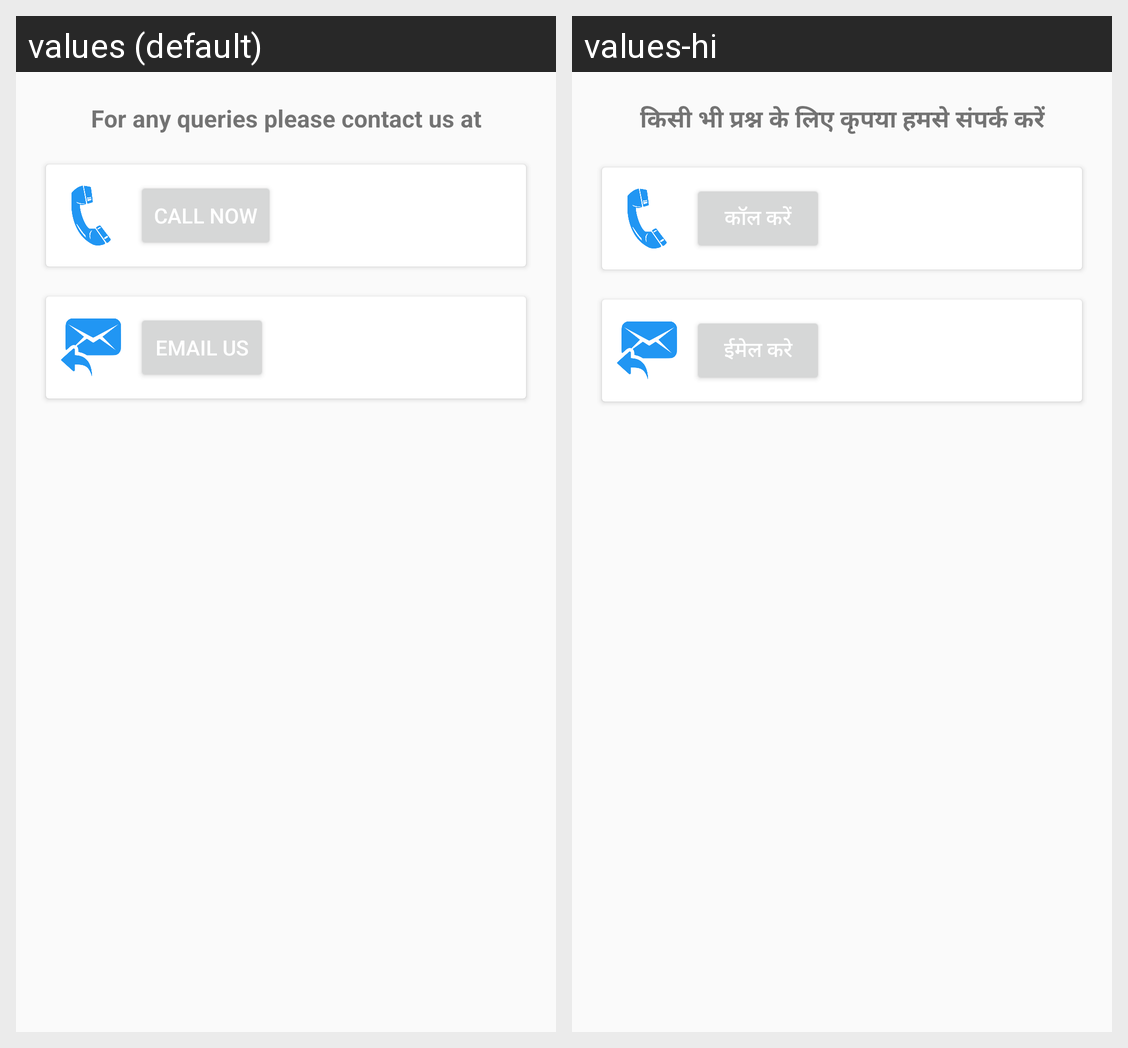

This grid shows one Android layout under two languages. Give, for every string resource on the screen, its name, the default text and each shown locale's text.
Android screen res/layout/support_content.xml rendered under 2 locales, left to right: values (default), values-hi. Device: Nexus 5 (rendered at 1080×1920; each locale shown at half size, 540×960, under a caption strip naming it); theme AppTheme.
Strings drawn on this screen, with the default value and each locale's value (text and hints the layout hard-codes, and strings that could not be matched under every locale, appear in the picture but are not listed):

for_any_queries_please_contact_us_at
  values: For any queries please contact us at
  values-hi: किसी भी प्रश्न के लिए कृपया हमसे संपर्क करें

call_us
  values: Call Now
  values-hi: कॉल करें

email_us
  values: Email Us
  values-hi: ईमेल करे
